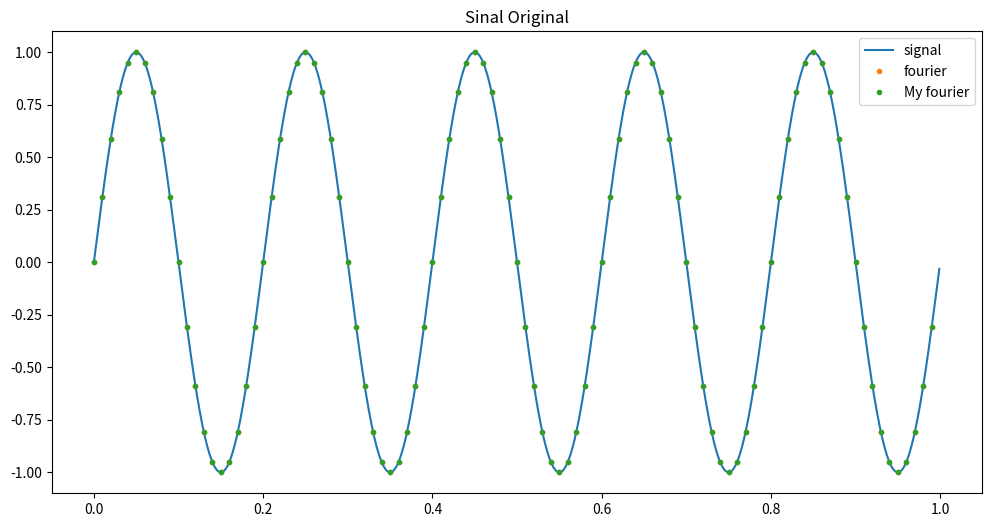

The script that saved this image:
import numpy as np
import matplotlib.pyplot as plt

# Criar um sinal de exemplo
fs = 1000  # Frequência de amostragem (Hz)
t = np.linspace(0, 1, fs, endpoint=False)  # Vetor de tempo de 1 segundo

freq = 5  # Frequência do sinal (Hz)
signal = np.sin(2 * np.pi * freq * t)

# Calcular a FFT do sinal
fft_result = np.fft.fft(signal)

# Calcular as frequências correspondentes à FFT
frequencies = np.fft.fftfreq(len(fft_result), 1 / fs)


# Comprimento do sinal
N = len(fft_result)

# Intervalo de amostragem no tempo
delta_t = 100.0  # Substitua pelo valor apropriado em seu caso

# Inicializa um array vazio para armazenar a DFT inversa
ndiv10 = int(N/10)
idft_result = np.zeros(ndiv10, dtype=complex)

tr = np.linspace(0, 1, int(fs/10), endpoint=False)  # Vetor de tempo de 1 segundo
# Calcula a DFT inversa manualmente e relaciona ao tempo
for n in range(ndiv10):
    t = n*10
    for k in range(N):
        idft_result[n] += fft_result[k] * np.exp(1j * 2 * np.pi * k * t / (N)) / N


N = len(fft_result)
n = len(tr)
ifft_result = np.zeros(n, dtype=complex)
for i in range(n):
    p = i/n
    for k in range(N):
        ifft_result[i] += fft_result[k] * np.exp (1j * 2 * np.pi * k * p) / N

# print(frequencies)
# # Plotar o sinal original e sua derivada
# plt.figure(figsize=(12, 6))
# plt.plot(frequencies)
# plt.title('Frequencies')
# plt.legend()
# plt.show()
t = np.linspace(0, 1, fs, endpoint=False)  # Vetor de tempo de 1 segundo

# Plotar o sinal original e sua derivada
plt.figure(figsize=(12, 6))
plt.plot(t, signal, label="signal")
plt.plot(tr, idft_result, '.', label="fourier")
plt.plot(tr, ifft_result, '.', label="My fourier")
# plt.plot(t, np.fft.ifft(fft_result), ',', label="fourier")
plt.title('Sinal Original')
plt.legend()
plt.show()

